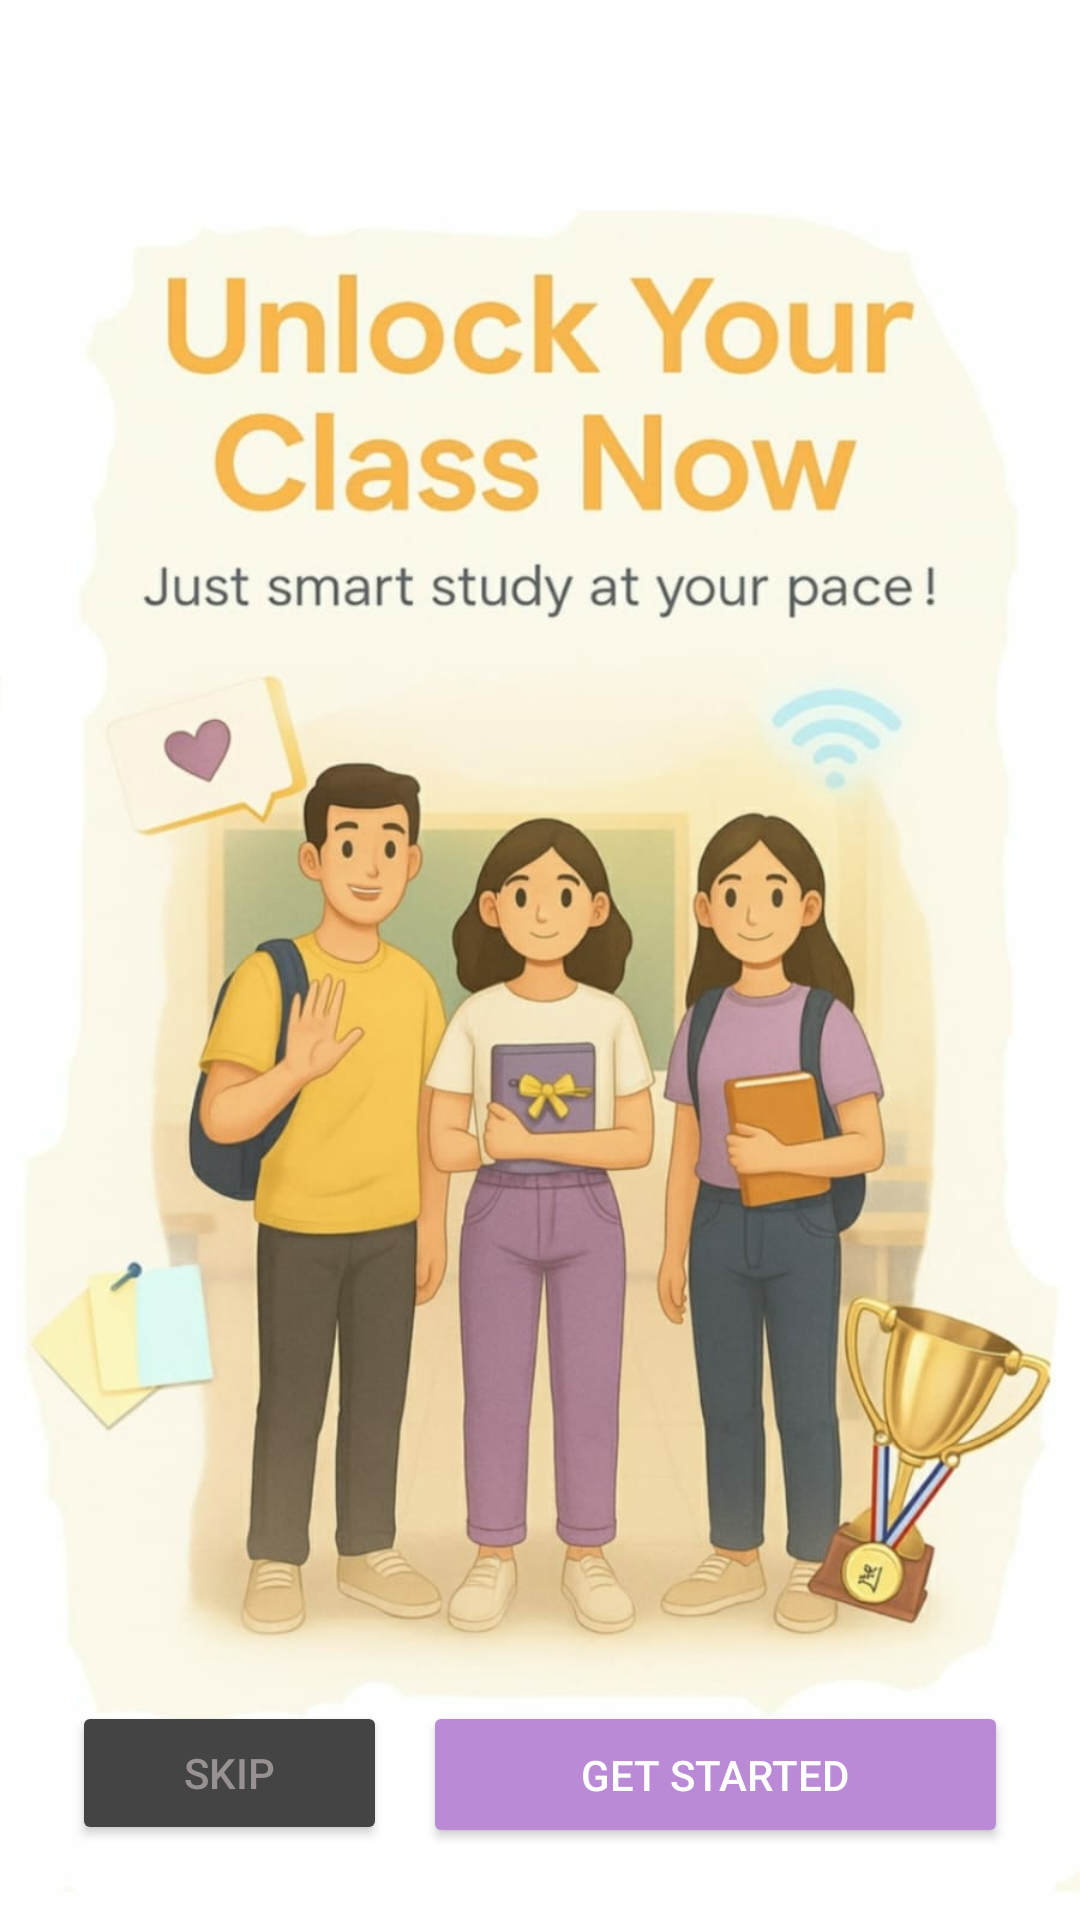

Reconstruct the res/layout file that produces this screen, plus the resources it refers to.
<!-- AndroidManifest.xml: application theme Theme.ClassLink -->
<!-- res/layout/activity_classjoinad.xml -->
<?xml version="1.0" encoding="utf-8"?>
<RelativeLayout xmlns:android="http://schemas.android.com/apk/res/android"
    xmlns:tools="http://schemas.android.com/tools"
    android:layout_width="match_parent"
    android:layout_height="match_parent"
    tools:context=".ClassjoinadActivity">

    
    <ImageView
        android:id="@+id/backgroundImage"
        android:layout_width="match_parent"
        android:layout_height="match_parent"
        android:scaleType="centerCrop"
        android:src="@drawable/ic_classjoinad" />

    
    <View
        android:id="@+id/animCircle"
        android:layout_width="200dp"
        android:layout_height="200dp"
        android:layout_alignParentBottom="true"
        android:layout_centerHorizontal="true"
        android:background="@drawable/purple_circle"
        android:visibility="gone" />

    
    <RelativeLayout
        android:id="@+id/buttonLayout"
        android:layout_width="match_parent"
        android:layout_height="wrap_content"
        android:layout_alignParentBottom="true"
        android:padding="24dp">

        
        <Button
            android:id="@+id/btnSkip"
            android:layout_width="105dp"
            android:layout_height="wrap_content"
            android:layout_alignParentStart="true"
            android:backgroundTint="@color/grey"
            android:text="Skip"
            android:textColor="#F69B9494" />

        
        <Button
            android:id="@+id/btnGetStarted"
            android:layout_width="195dp"
            android:layout_height="49dp"
            android:layout_alignParentEnd="true"
            android:backgroundTint="@color/lavender"
            android:text="Get Started"
            android:textColor="@android:color/white" />

    </RelativeLayout>
</RelativeLayout>
<!-- resources referenced by this layout -->
<resources>
  <color name="grey">#444444</color>
  <color name="lavender">#BA8AD7</color>
  <!-- drawable ic_classjoinad: png bitmap (drawable, 778164 bytes) -->
  <!-- drawable purple_circle (drawable) -->
  <shape xmlns:android="http://schemas.android.com/apk/res/android" android:shape="oval">
      <solid android:color="#BE83E2"/> 
  </shape>
  <style name="Theme.ClassLink" parent="Theme.Material3.DayNight.NoActionBar">
          <item name="colorPrimary">@color/purple_500</item>
          <item name="colorPrimaryVariant">@color/lavender</item>
          <item name="colorOnPrimary">@color/white</item>
  
          <item name="colorSecondary">@color/teal_200</item>
          <item name="colorSecondaryVariant">@color/teal_700</item>
          <item name="colorOnSecondary">@color/black</item>
  
          <item name="colorSurface">@color/white</item>
          <item name="colorOnSurface">@color/black</item>
  
          <item name="android:colorBackground">@color/lightBlue</item>
          <item name="colorOnBackground">@color/black</item>
  
          <item name="android:statusBarColor">?attr/colorPrimaryVariant</item>
      </style>
  <color name="purple_500">#6200EE</color>
  <color name="white">#FFFFFF</color>
  <color name="teal_200">#03DAC5</color>
  <color name="teal_700">#FF018786</color>
  <color name="black">#000000</color>
  <color name="lightBlue">#E4EEFA</color>
</resources>
